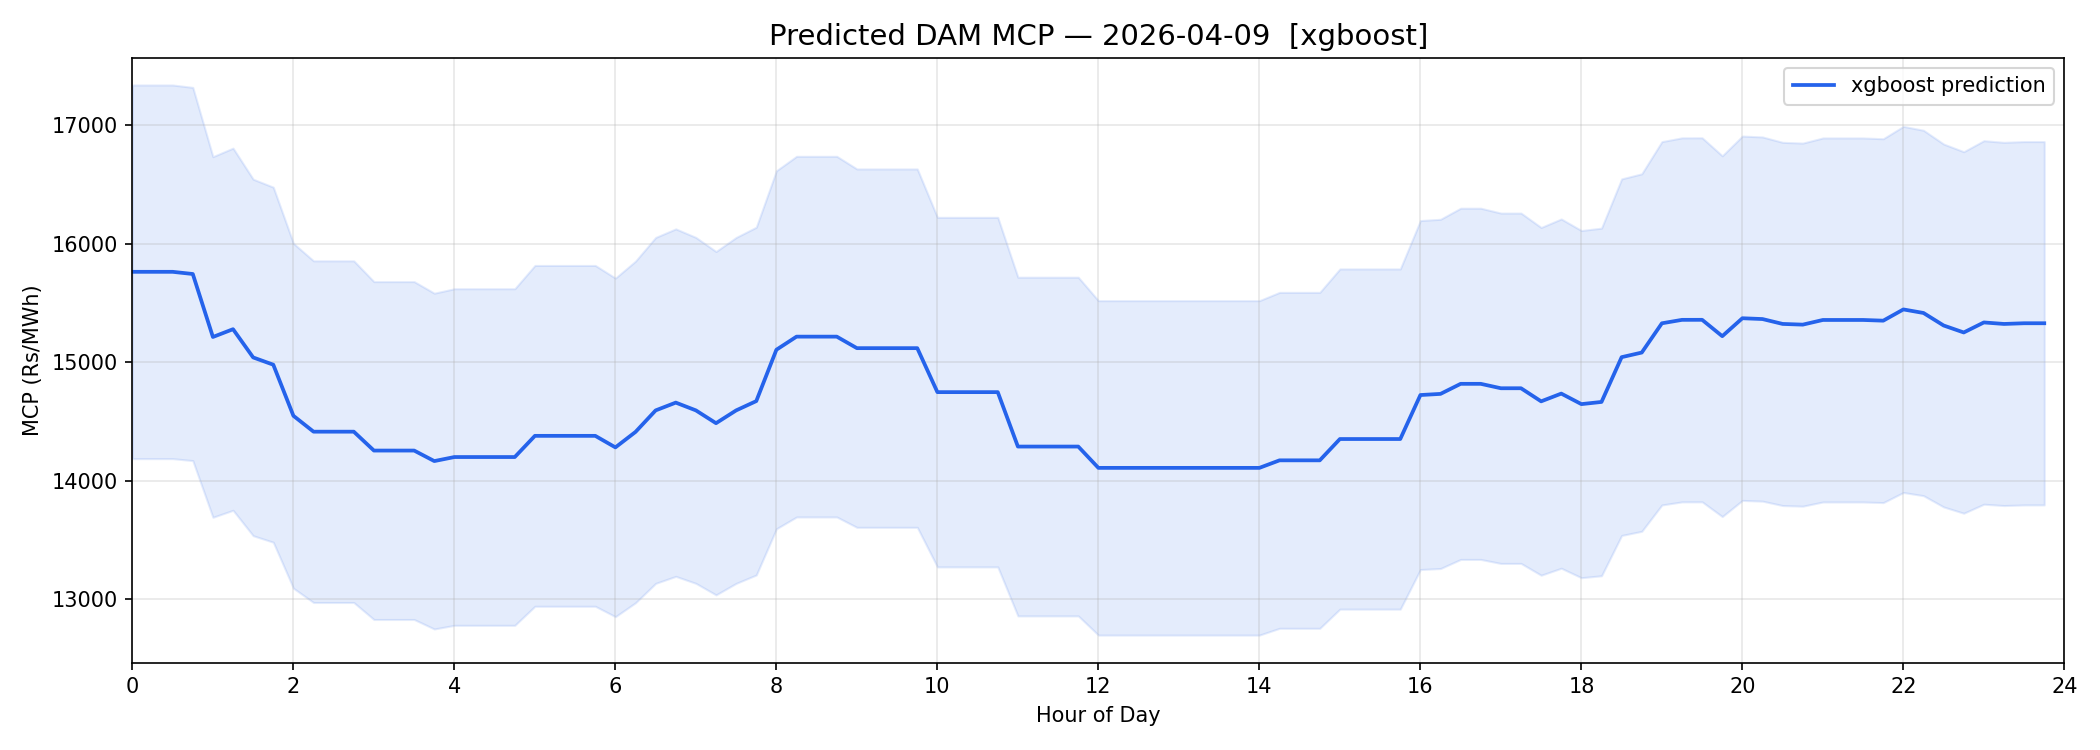

Data behind this chart, as committed beside it:
date, block, time_block, predicted_mcp, delhi_weather
2026-04-09, 0, 00:00, 15762, 19.4
2026-04-09, 1, 00:15, 15762, 19.4
2026-04-09, 2, 00:30, 15762, 19.4
2026-04-09, 3, 00:45, 15744, 19.4
2026-04-09, 4, 01:00, 15212, 18.9
2026-04-09, 5, 01:15, 15278, 18.9
2026-04-09, 6, 01:30, 15040, 18.9
2026-04-09, 7, 01:45, 14979, 18.9
2026-04-09, 8, 02:00, 14548, 18.6
2026-04-09, 9, 02:15, 14413, 18.6
2026-04-09, 10, 02:30, 14413, 18.6
2026-04-09, 11, 02:45, 14413, 18.6
2026-04-09, 12, 03:00, 14254, 18.3
2026-04-09, 13, 03:15, 14254, 18.3
2026-04-09, 14, 03:30, 14254, 18.3
2026-04-09, 15, 03:45, 14165, 18.3
2026-04-09, 16, 04:00, 14199, 18.1
2026-04-09, 17, 04:15, 14199, 18.1
2026-04-09, 18, 04:30, 14199, 18.1
2026-04-09, 19, 04:45, 14199, 18.1
2026-04-09, 20, 05:00, 14378, 18.0
2026-04-09, 21, 05:15, 14378, 18.0
2026-04-09, 22, 05:30, 14378, 18.0
2026-04-09, 23, 05:45, 14378, 18.0
2026-04-09, 24, 06:00, 14281, 18.0
2026-04-09, 25, 06:15, 14411, 18.0
2026-04-09, 26, 06:30, 14593, 18.0
2026-04-09, 27, 06:45, 14659, 18.0
2026-04-09, 28, 07:00, 14593, 18.6
2026-04-09, 29, 07:15, 14485, 18.6
2026-04-09, 30, 07:30, 14593, 18.6
2026-04-09, 31, 07:45, 14672, 18.6
2026-04-09, 32, 08:00, 15105, 19.8
2026-04-09, 33, 08:15, 15215, 19.8
2026-04-09, 34, 08:30, 15215, 19.8
2026-04-09, 35, 08:45, 15215, 19.8
2026-04-09, 36, 09:00, 15118, 22.0
2026-04-09, 37, 09:15, 15118, 22.0
2026-04-09, 38, 09:30, 15118, 22.0
2026-04-09, 39, 09:45, 15118, 22.0
2026-04-09, 40, 10:00, 14747, 25.4
2026-04-09, 41, 10:15, 14747, 25.4
2026-04-09, 42, 10:30, 14747, 25.4
2026-04-09, 43, 10:45, 14747, 25.4
2026-04-09, 44, 11:00, 14288, 28.7
2026-04-09, 45, 11:15, 14288, 28.7
2026-04-09, 46, 11:30, 14288, 28.7
2026-04-09, 47, 11:45, 14288, 28.7
2026-04-09, 48, 12:00, 14108, 30.0
2026-04-09, 49, 12:15, 14108, 30.0
2026-04-09, 50, 12:30, 14108, 30.0
2026-04-09, 51, 12:45, 14108, 30.0
2026-04-09, 52, 13:00, 14108, 29.8
2026-04-09, 53, 13:15, 14108, 29.8
2026-04-09, 54, 13:30, 14108, 29.8
2026-04-09, 55, 13:45, 14108, 29.8
2026-04-09, 56, 14:00, 14108, 28.8
2026-04-09, 57, 14:15, 14172, 28.8
2026-04-09, 58, 14:30, 14172, 28.8
2026-04-09, 59, 14:45, 14172, 28.8
... 36 more rows
